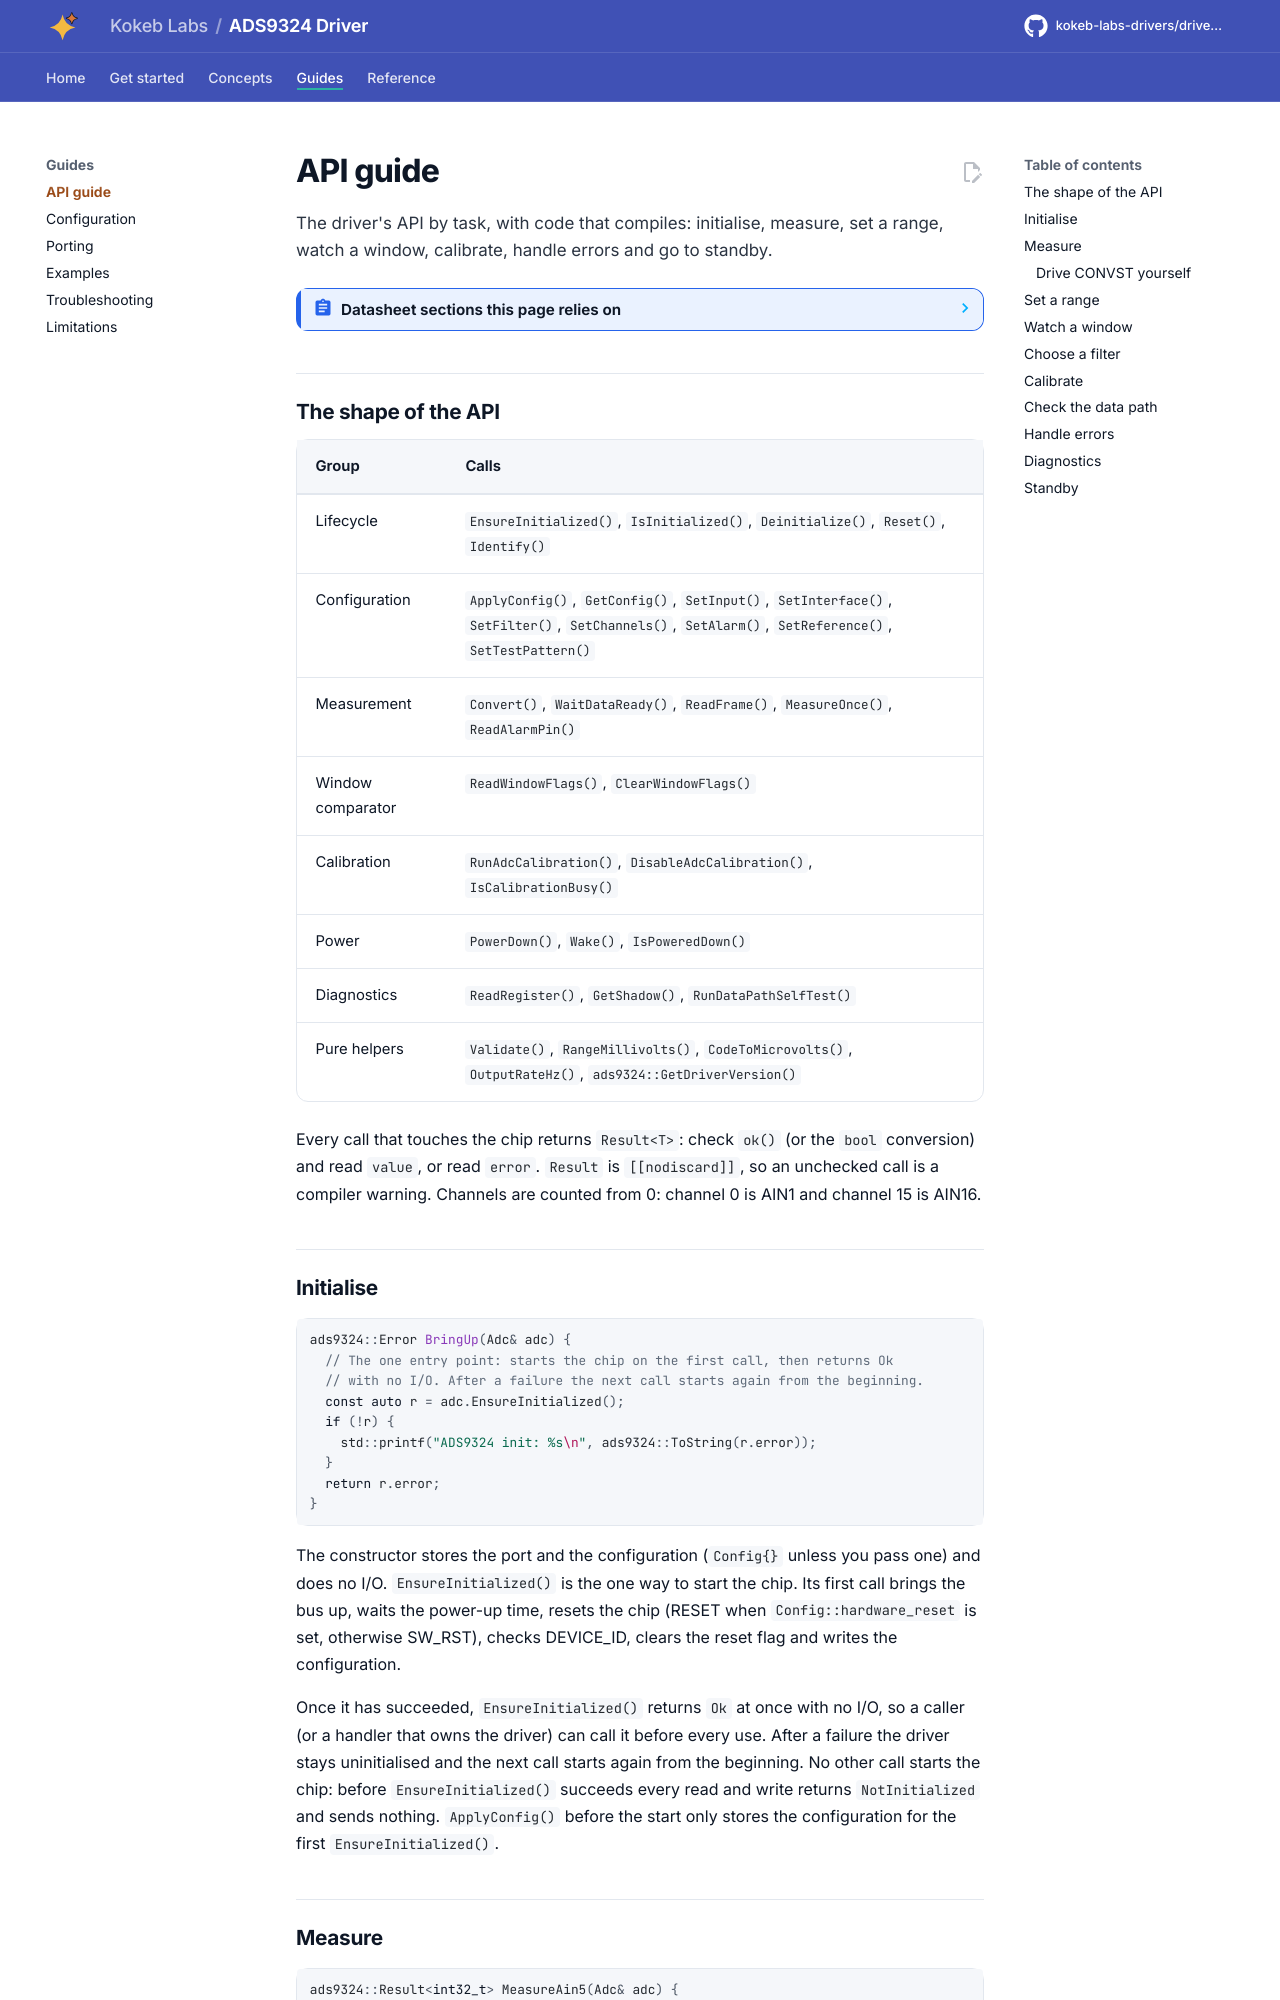

repository: kokeb-labs-drivers/driver-ads9324 · page: dev/api-guide/index.html · generator: mkdocs

# API guide

The driver's API by task, with code that compiles: initialise, measure, set a range, watch a window, calibrate,
handle errors and go to standby.

<!-- generated: datasheet-refs -->
??? abstract "Datasheet sections this page relies on"

    From Texas Instruments SBASB22 -:

    - ADC transfer function and output codes: 7.3.5 ADC Transfer Function, [p. 27](https://www.ti.com/lit/ds/symlink/ads9324.pdf#page=27)
    - ADC gain and offset error calibration: 7.3.10 ADC Gain and Offset Error Calibration, [p. 32](https://www.ti.com/lit/ds/symlink/ads9324.pdf#page=32)
    - Digital filters and the system phase calibration: 7.3.11 Digital Filter; 7.3.11.1 System Phase Calibration, [p. 34](https://www.ti.com/lit/ds/symlink/ads9324.pdf#page=34)
    - Digital window comparator: 7.3.12 Digital Window Comparator, [p. 39](https://www.ti.com/lit/ds/symlink/ads9324.pdf#page=39)
    - Alarm modes and the DRDY/ALARM pin: 7.3.13 Alarm Modes, Table 7-10, [p. 41](https://www.ti.com/lit/ds/symlink/ads9324.pdf#page=41)
    - Test patterns: 7.3.14.5 Test Patterns for Data Interface, Table 7-14, [p. 47](https://www.ti.com/lit/ds/symlink/ads9324.pdf#page=47)
    - Normal operation and standby: 7.4.2 Normal Operation; 7.4.3 Standby Mode, [p. 49](https://www.ti.com/lit/ds/symlink/ads9324.pdf#page=49)

    All of them, with the driver API for each: [Datasheet map](datasheet.md).
<!-- /generated -->
